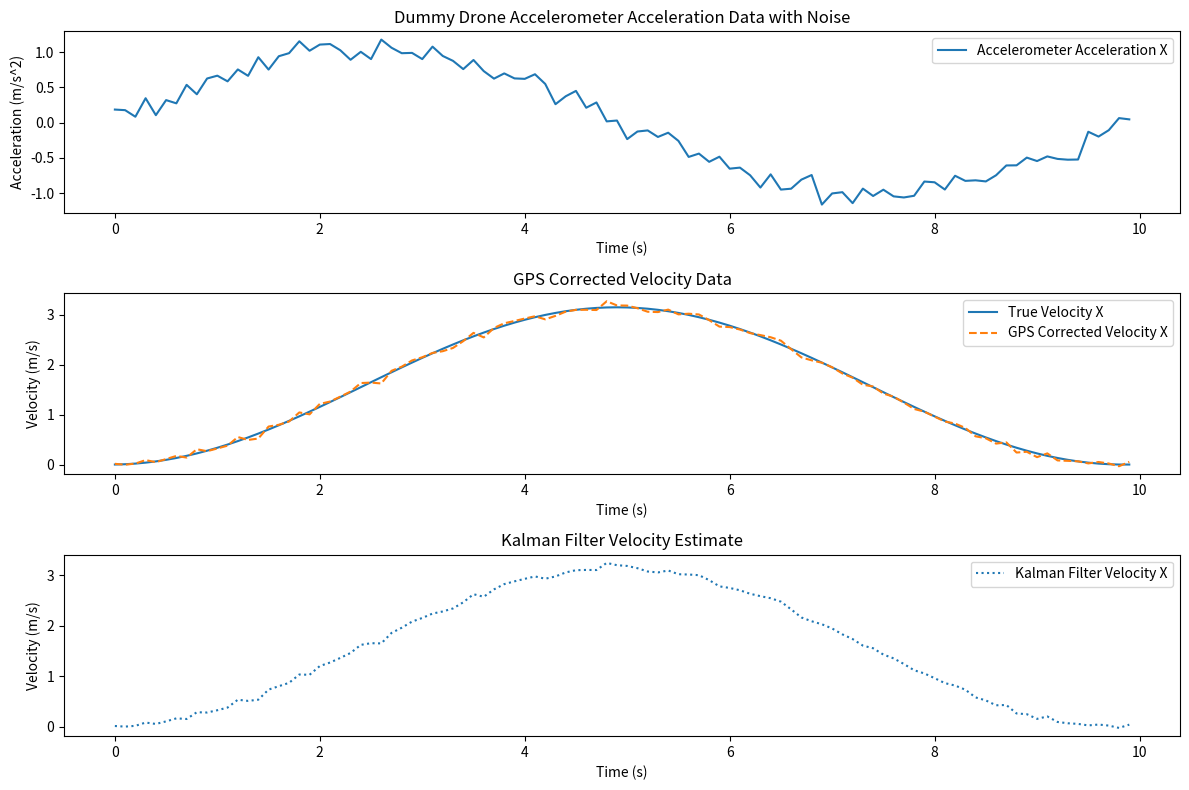

Recreate this plot in Python.
import numpy as np
import pandas as pd
import matplotlib.pyplot as plt

# Parameters
time_steps = 100          # Number of data points
time_interval = 0.1       # Time interval between points (in seconds)
accel_noise_std = 0.1     # Standard deviation of the noise in accelerometer readings
gps_noise_std = 0.05      # Standard deviation of the noise in GPS readings

# Generate dummy accelerometer data (sinusoidal + noise)
true_acceleration_x = np.sin(np.linspace(0, 2 * np.pi, time_steps))  # True sinusoidal acceleration pattern
accel_noise = np.random.normal(0, accel_noise_std, time_steps)       # Gaussian noise
acceleration_x = true_acceleration_x + accel_noise                   # Accelerometer readings with noise

# Integrate acceleration to get the true velocity in x-direction
true_velocity_x = np.cumsum(true_acceleration_x) * time_interval

# Create GPS-corrected velocity data with additional noise
gps_noise = np.random.normal(0, gps_noise_std, time_steps)           # Smaller noise for GPS readings
gps_velocity_x = true_velocity_x + gps_noise                         # GPS-based velocity with corrective noise

# Kalman Filter Initialization
predicted_velocity = 0           # Initial velocity estimate
predicted_covariance = 1         # Initial estimate uncertainty
process_variance = accel_noise_std ** 2  # Process noise variance
measurement_variance = gps_noise_std ** 2  # Measurement noise variance

# Storage for filter results
kalman_velocity = []

for i in range(time_steps):
    # Prediction Step
    predicted_velocity += acceleration_x[i] * time_interval  # Projected velocity based on accelerometer
    predicted_covariance += process_variance                 # Increase uncertainty due to process noise

    # Update Step (with GPS correction)
    kalman_gain = predicted_covariance / (predicted_covariance + measurement_variance)
    predicted_velocity += kalman_gain * (gps_velocity_x[i] - predicted_velocity)  # Correct with GPS
    predicted_covariance *= (1 - kalman_gain)                                     # Update uncertainty

    # Save the Kalman filter velocity estimate
    kalman_velocity.append(predicted_velocity)

# Store data in DataFrame
data = pd.DataFrame({
    'Time (s)': np.arange(0, time_steps * time_interval, time_interval),
    'Accelerometer Acceleration X (m/s^2)': acceleration_x,
    'True Velocity X (m/s)': true_velocity_x,
    'GPS Corrected Velocity X (m/s)': gps_velocity_x,
    'Kalman Filter Velocity X (m/s)': kalman_velocity
})

# Plot the results
plt.figure(figsize=(12, 8))

# Plot accelerometer acceleration data
plt.subplot(3, 1, 1)
plt.plot(data['Time (s)'], data['Accelerometer Acceleration X (m/s^2)'], label='Accelerometer Acceleration X')
plt.xlabel('Time (s)')
plt.ylabel('Acceleration (m/s^2)')
plt.legend()
plt.title('Dummy Drone Accelerometer Acceleration Data with Noise')

# Plot true velocity and GPS corrected velocity data
plt.subplot(3, 1, 2)
plt.plot(data['Time (s)'], data['True Velocity X (m/s)'], label='True Velocity X')
plt.plot(data['Time (s)'], data['GPS Corrected Velocity X (m/s)'], label='GPS Corrected Velocity X', linestyle='dashed')
plt.xlabel('Time (s)')
plt.ylabel('Velocity (m/s)')
plt.legend()
plt.title('GPS Corrected Velocity Data')

# Plot Kalman Filtered Velocity vs True and GPS Corrected Velocity
plt.subplot(3, 1, 3)
plt.plot(data['Time (s)'], data['Kalman Filter Velocity X (m/s)'], label='Kalman Filter Velocity X', linestyle='dotted')
plt.xlabel('Time (s)')
plt.ylabel('Velocity (m/s)')
plt.legend()
plt.title('Kalman Filter Velocity Estimate')

plt.tight_layout()
plt.show()
